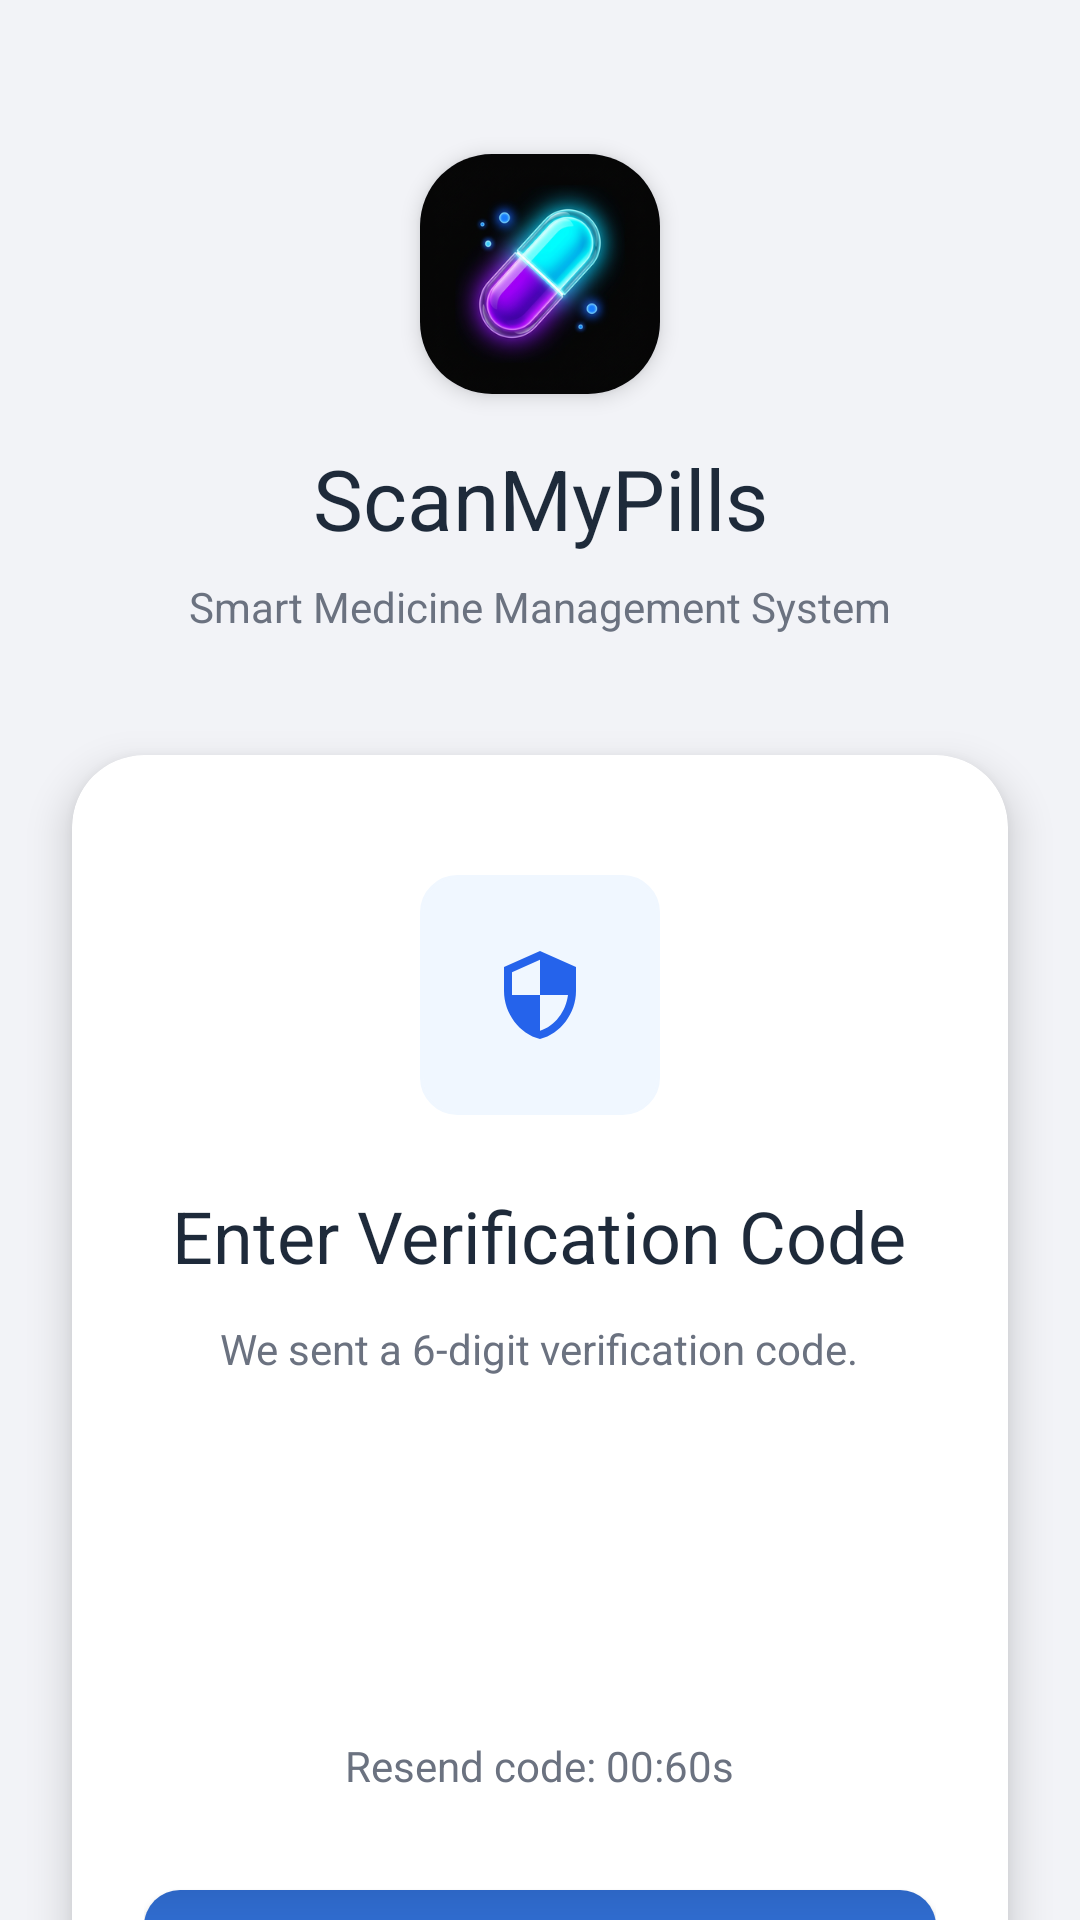

This screen was rendered from an Android layout file. Write that file and the resources it references.
<!-- AndroidManifest.xml: application theme Theme.ScanmyPills -->
<!-- res/layout/activity_otp_verification.xml -->
<?xml version="1.0" encoding="utf-8"?>
<androidx.constraintlayout.widget.ConstraintLayout xmlns:android="http://schemas.android.com/apk/res/android"
    xmlns:app="http://schemas.android.com/apk/res-auto"
    xmlns:tools="http://schemas.android.com/tools"
    android:layout_width="match_parent"
    android:layout_height="match_parent"
    android:background="@color/bg_light_grey"
    tools:context=".OtpVerificationActivity">

    <androidx.constraintlayout.widget.Guideline
        android:id="@+id/guideline_top"
        android:layout_width="wrap_content"
        android:layout_height="wrap_content"
        android:orientation="horizontal"
        app:layout_constraintGuide_percent="0.08" />

    
    <com.google.android.material.card.MaterialCardView
        android:id="@+id/card_logo_wrapper"
        android:layout_width="80dp"
        android:layout_height="80dp"
        app:cardCornerRadius="24dp"
        app:cardElevation="4dp"
        app:layout_constraintEnd_toEndOf="parent"
        app:layout_constraintStart_toStartOf="parent"
        app:layout_constraintTop_toTopOf="@id/guideline_top"
        app:strokeWidth="0dp">

        <ImageView
            android:id="@+id/iv_logo"
            android:layout_width="match_parent"
            android:layout_height="match_parent"
            android:scaleType="centerCrop"
            android:src="@drawable/ic_app_logo" />

    </com.google.android.material.card.MaterialCardView>

    <TextView
        android:id="@+id/tv_app_name"
        android:layout_width="wrap_content"
        android:layout_height="wrap_content"
        android:layout_marginTop="16dp"
        android:fontFamily="sans-serif-bold"
        android:text="ScanMyPills"
        android:textColor="@color/text_dark_navy"
        android:textSize="28sp"
        app:layout_constraintEnd_toEndOf="parent"
        app:layout_constraintStart_toStartOf="parent"
        app:layout_constraintTop_toBottomOf="@id/card_logo_wrapper" />

    <TextView
        android:id="@+id/tv_app_subtitle"
        android:layout_width="wrap_content"
        android:layout_height="wrap_content"
        android:layout_marginTop="8dp"
        android:fontFamily="sans-serif"
        android:text="Smart Medicine Management System"
        android:textColor="@color/text_soft_grey"
        android:textSize="14sp"
        app:layout_constraintEnd_toEndOf="parent"
        app:layout_constraintStart_toStartOf="parent"
        app:layout_constraintTop_toBottomOf="@+id/tv_app_name" />

    
    <androidx.cardview.widget.CardView
        android:id="@+id/card_otp"
        android:layout_width="0dp"
        android:layout_height="wrap_content"
        android:layout_marginStart="24dp"
        android:layout_marginTop="40dp"
        android:layout_marginEnd="24dp"
        app:cardBackgroundColor="@color/white"
        app:cardCornerRadius="24dp"
        app:cardElevation="8dp"
        app:layout_constraintEnd_toEndOf="parent"
        app:layout_constraintStart_toStartOf="parent"
        app:layout_constraintTop_toBottomOf="@+id/tv_app_subtitle">

        <LinearLayout
            android:layout_width="match_parent"
            android:layout_height="wrap_content"
            android:gravity="center_horizontal"
            android:orientation="vertical"
            android:padding="24dp">

            
            <FrameLayout
                android:layout_width="80dp"
                android:layout_height="80dp"
                android:layout_marginTop="16dp"
                android:background="@drawable/bg_acceptance"
                android:backgroundTint="#F0F7FF">

                <ImageView
                    android:layout_width="32dp"
                    android:layout_height="32dp"
                    android:layout_gravity="center"
                    android:src="@drawable/ic_shield"
                    app:tint="@color/btn_blue" />
            </FrameLayout>

            <TextView
                android:id="@+id/tv_otp_title"
                android:layout_width="wrap_content"
                android:layout_height="wrap_content"
                android:layout_marginTop="24dp"
                android:fontFamily="sans-serif-bold"
                android:text="Enter Verification Code"
                android:textColor="@color/text_dark_navy"
                android:textSize="24sp" />

            <TextView
                android:id="@+id/tv_otp_subtitle"
                android:layout_width="wrap_content"
                android:layout_height="wrap_content"
                android:layout_marginTop="12dp"
                android:text="We sent a 6-digit verification code."
                android:textColor="@color/text_soft_grey"
                android:textSize="14sp" />

            
            <LinearLayout
                android:layout_width="match_parent"
                android:layout_height="wrap_content"
                android:layout_marginTop="32dp"
                android:gravity="center"
                android:orientation="horizontal">

                <EditText
                    android:id="@+id/et_otp1"
                    android:layout_width="45dp"
                    android:layout_height="56dp"
                    android:layout_margin="4dp"
                    android:background="@drawable/bg_input_field"
                    android:gravity="center"
                    android:inputType="number"
                    android:maxLength="1"
                    android:textColor="@color/text_dark_navy"
                    android:textSize="20sp"
                    android:textStyle="bold" />

                <EditText
                    android:id="@+id/et_otp2"
                    android:layout_width="45dp"
                    android:layout_height="56dp"
                    android:layout_margin="4dp"
                    android:background="@drawable/bg_input_field"
                    android:gravity="center"
                    android:inputType="number"
                    android:maxLength="1"
                    android:textColor="@color/text_dark_navy"
                    android:textSize="20sp"
                    android:textStyle="bold" />

                <EditText
                    android:id="@+id/et_otp3"
                    android:layout_width="45dp"
                    android:layout_height="56dp"
                    android:layout_margin="4dp"
                    android:background="@drawable/bg_input_field"
                    android:gravity="center"
                    android:inputType="number"
                    android:maxLength="1"
                    android:textColor="@color/text_dark_navy"
                    android:textSize="20sp"
                    android:textStyle="bold" />

                <EditText
                    android:id="@+id/et_otp4"
                    android:layout_width="45dp"
                    android:layout_height="56dp"
                    android:layout_margin="4dp"
                    android:background="@drawable/bg_input_field"
                    android:gravity="center"
                    android:inputType="number"
                    android:maxLength="1"
                    android:textColor="@color/text_dark_navy"
                    android:textSize="20sp"
                    android:textStyle="bold" />

                <EditText
                    android:id="@+id/et_otp5"
                    android:layout_width="45dp"
                    android:layout_height="56dp"
                    android:layout_margin="4dp"
                    android:background="@drawable/bg_input_field"
                    android:gravity="center"
                    android:inputType="number"
                    android:maxLength="1"
                    android:textColor="@color/text_dark_navy"
                    android:textSize="20sp"
                    android:textStyle="bold" />

                <EditText
                    android:id="@+id/et_otp6"
                    android:layout_width="45dp"
                    android:layout_height="56dp"
                    android:layout_margin="4dp"
                    android:background="@drawable/bg_input_field"
                    android:gravity="center"
                    android:inputType="number"
                    android:maxLength="1"
                    android:textColor="@color/text_dark_navy"
                    android:textSize="20sp"
                    android:textStyle="bold" />
            </LinearLayout>

            <TextView
                android:id="@+id/tv_timer"
                android:layout_width="wrap_content"
                android:layout_height="wrap_content"
                android:layout_marginTop="24dp"
                android:text="Resend code: 00:60s"
                android:textColor="@color/text_soft_grey"
                android:textSize="14sp" />

            <androidx.appcompat.widget.AppCompatButton
                android:id="@+id/btn_verify"
                android:layout_width="match_parent"
                android:layout_height="52dp"
                android:layout_marginTop="32dp"
                android:background="@drawable/bg_btn_gradient"
                android:fontFamily="sans-serif-medium"
                android:text="Verify Code"
                android:textAllCaps="false"
                android:textColor="@android:color/white"
                android:textSize="16sp" />

            <LinearLayout
                android:layout_width="wrap_content"
                android:layout_height="wrap_content"
                android:layout_marginTop="24dp"
                android:layout_marginBottom="8dp"
                android:orientation="horizontal">

                <TextView
                    android:layout_width="wrap_content"
                    android:layout_height="wrap_content"
                    android:text="Wrong email? "
                    android:textColor="@color/text_soft_grey"
                    android:textSize="14sp" />

                <TextView
                    android:id="@+id/tv_change_email"
                    android:layout_width="wrap_content"
                    android:layout_height="wrap_content"
                    android:text="Change Email"
                    android:textColor="@color/btn_blue"
                    android:textSize="14sp" />
            </LinearLayout>

        </LinearLayout>
    </androidx.cardview.widget.CardView>

</androidx.constraintlayout.widget.ConstraintLayout>
<!-- resources referenced by this layout -->
<resources>
  <color name="bg_light_grey">#F2F3F7</color>
  <color name="btn_blue">#2563EB</color>
  <color name="text_dark_navy">#1E2A3A</color>
  <color name="text_soft_grey">#6B7280</color>
  <color name="white">#FFFFFFFF</color>
  <!-- drawable bg_acceptance (drawable) -->
  <?xml version="1.0" encoding="utf-8"?>
  <shape xmlns:android="http://schemas.android.com/apk/res/android">
      <solid android:color="#E8F5E9" />
      <stroke
          android:width="1dp"
          android:color="#81C784" />
      <corners android:radius="12dp" />
  </shape>
  <!-- drawable bg_btn_gradient (drawable) -->
  <?xml version="1.0" encoding="utf-8"?>
  <shape xmlns:android="http://schemas.android.com/apk/res/android">
      <gradient
          android:angle="-90"
          android:endColor="#3A82F8"
          android:startColor="#2D66C4" />
      <corners android:radius="12dp" />
  </shape>
  <!-- drawable ic_app_logo: png bitmap (drawable-hdpi, 26027 bytes) -->
  <!-- drawable ic_shield (drawable) -->
  <?xml version="1.0" encoding="utf-8"?>
  <vector xmlns:android="http://schemas.android.com/apk/res/android"
      android:width="24dp"
      android:height="24dp"
      android:viewportWidth="24"
      android:viewportHeight="24">
      <path
          android:fillColor="#000000"
          android:pathData="M12,1L3,5v6c0,5.55 3.84,10.74 9,12c5.16,-1.26 9,-6.45 9,-12V5l-9,-4zM12,11.99h7c-0.53,4.12 -3.28,7.79 -7,8.94V12H5V6.3l7,-3.11v8.8z" />
  </vector>
  <style name="Theme.ScanmyPills" parent="Base.Theme.ScanmyPills" />
  <style name="Base.Theme.ScanmyPills" parent="Theme.Material3.Light.NoActionBar">
          
          <item name="colorPrimary">@color/primary</item>
          <item name="colorPrimaryDark">@color/primary</item>
          <item name="colorAccent">@color/primary</item>
      </style>
  <color name="primary">#2563EB</color>
</resources>
